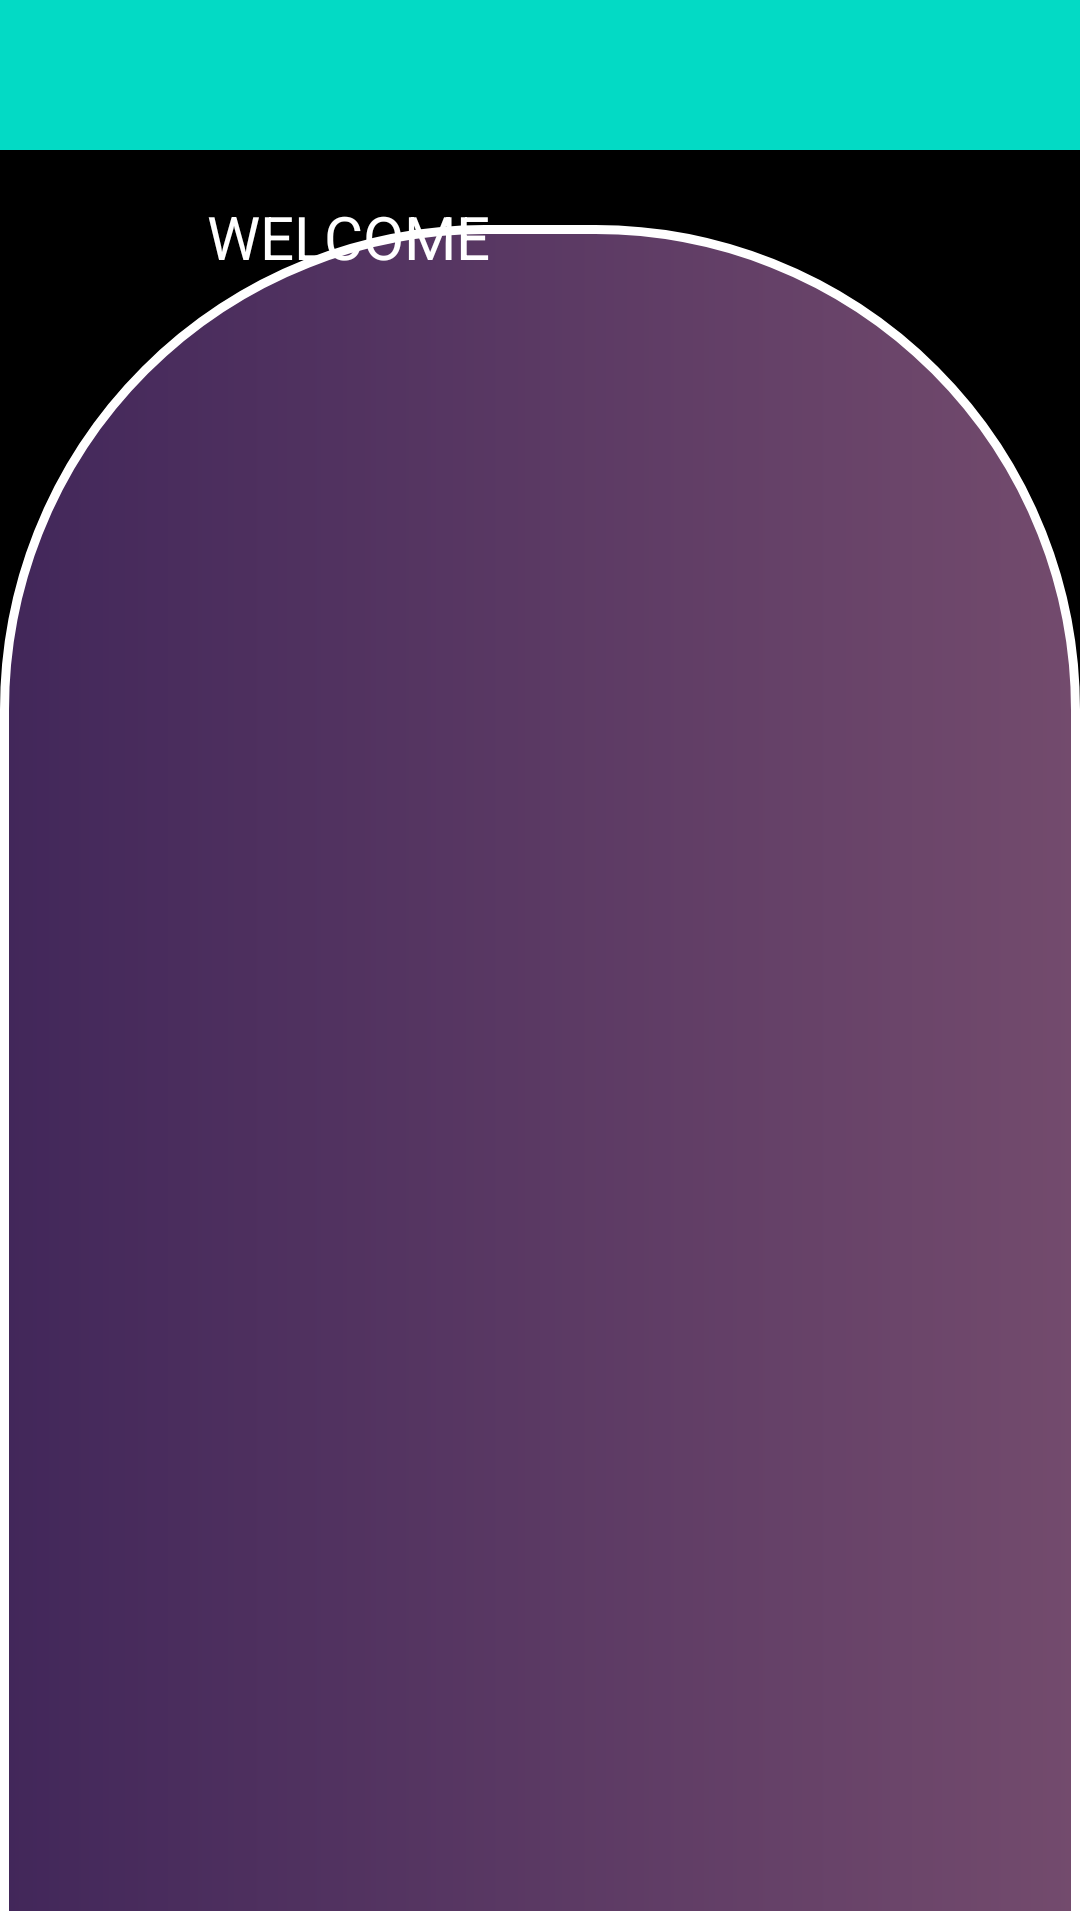

Write the Android layout XML for this screen, with the resource values it uses.
<!-- AndroidManifest.xml: application theme Theme.SELFIMPROVEMENTNAVIGATOR -->
<!-- res/layout/activity_first_page.xml -->
<?xml version="1.0" encoding="utf-8"?>
<androidx.constraintlayout.widget.ConstraintLayout xmlns:android="http://schemas.android.com/apk/res/android"
    xmlns:app="http://schemas.android.com/apk/res-auto"
    xmlns:tools="http://schemas.android.com/tools"
    android:layout_width="match_parent"
    android:layout_height="match_parent"
    android:background="@color/black"
    tools:context=".first_page">

    <com.google.android.material.appbar.AppBarLayout
        android:id="@+id/appBarLayout"
        android:layout_width="match_parent"
        android:layout_height="50dp"
        android:background="#00ACC1"
        app:layout_constraintBottom_toBottomOf="parent"
        app:layout_constraintEnd_toEndOf="parent"
        app:layout_constraintHorizontal_bias="0.0"
        app:layout_constraintStart_toStartOf="parent"
        app:layout_constraintTop_toTopOf="parent"
        app:layout_constraintVertical_bias="0.0"
        tools:ignore="MissingConstraints">

        <androidx.appcompat.widget.Toolbar
            android:id="@+id/tb1"
            android:layout_width="match_parent"
            android:layout_height="50dp"
            android:background="@color/teal_200"
            app:title="  " />
    </com.google.android.material.appbar.AppBarLayout>

    <androidx.appcompat.widget.AppCompatImageView
        android:layout_width="42dp"
        android:layout_height="37dp"
        android:background="@drawable/icon1"
        android:backgroundTint="@color/white"
        app:layout_constraintBottom_toBottomOf="parent"
        app:layout_constraintEnd_toEndOf="parent"
        app:layout_constraintHorizontal_bias="0.043"
        app:layout_constraintStart_toStartOf="parent"
        app:layout_constraintTop_toTopOf="@+id/appBarLayout"
        app:layout_constraintVertical_bias="0.097"
        tools:ignore="MissingConstraints" />

    <androidx.appcompat.widget.AppCompatImageView
        android:id="@+id/appCompatImageView"
        android:layout_width="match_parent"
        android:layout_height="565dp"
        android:background="@drawable/back_ground_design"
        app:layout_constraintBottom_toBottomOf="parent"
        app:layout_constraintEnd_toEndOf="parent"
        app:layout_constraintHorizontal_bias="0.0"
        app:layout_constraintStart_toStartOf="parent"
        app:layout_constraintTop_toTopOf="parent"
        app:layout_constraintVertical_bias="1.0">
    </androidx.appcompat.widget.AppCompatImageView>

    <TextView
        android:layout_width="138dp"
        android:layout_height="55dp"
        android:gravity="center"
        android:text="WELCOME"
        android:textColor="@color/white"
        android:textSize="20dp"
        app:layout_constraintBottom_toBottomOf="parent"
        app:layout_constraintEnd_toEndOf="parent"
        app:layout_constraintHorizontal_bias="0.212"
        app:layout_constraintStart_toStartOf="parent"
        app:layout_constraintTop_toTopOf="@+id/appBarLayout"
        app:layout_constraintVertical_bias="0.088"
        tools:ignore="MissingConstraints" />

    <TextView
        android:id="@+id/dt"
        android:layout_width="99dp"
        android:layout_height="58dp"
        app:layout_constraintBottom_toBottomOf="parent"
        app:layout_constraintEnd_toEndOf="parent"
        app:layout_constraintHorizontal_bias="1.0"
        app:layout_constraintStart_toStartOf="parent"
        app:layout_constraintTop_toTopOf="@+id/appBarLayout"
        app:layout_constraintVertical_bias="0.111"
        tools:ignore="MissingConstraints" />

    <ListView
        android:id="@+id/lv1"
        android:layout_width="306dp"
        android:layout_height="522dp"
        app:layout_constraintBottom_toBottomOf="parent"
        app:layout_constraintEnd_toEndOf="parent"
        app:layout_constraintHorizontal_bias="0.495"
        app:layout_constraintStart_toStartOf="@+id/appCompatImageView"
        app:layout_constraintTop_toTopOf="@+id/appCompatImageView"
        app:layout_constraintVertical_bias="1.0" />

</androidx.constraintlayout.widget.ConstraintLayout>
<!-- resources referenced by this layout -->
<resources>
  <!-- drawable back_ground_design (drawable) -->
  <?xml version="1.0" encoding="utf-8"?>
  <layer-list xmlns:android="http://schemas.android.com/apk/res/android">
      <item>
          <shape android:shape="rectangle">
              <gradient android:startColor="#42275a"
                  android:endColor="#734b6d"/>
              <corners android:topLeftRadius="160dp"
                  android:topRightRadius="160dp"/>
              <stroke android:color="@color/white"
                  android:width="3dp"/>
          </shape>
      </item>
  </layer-list>
  <style name="Theme.SELFIMPROVEMENTNAVIGATOR" parent="Theme.MaterialComponents.DayNight.NoActionBar">
          
          <item name="colorPrimary">@color/black</item>
          <item name="colorPrimaryVariant">@color/black</item>
          <item name="colorOnPrimary">@color/white</item>
          
          <item name="colorSecondary">@color/black</item>
          <item name="colorSecondaryVariant">@color/black</item>
          <item name="colorOnSecondary">@color/black</item>
          
          <item name="android:statusBarColor">?attr/colorPrimaryVariant</item>
          
      </style>
  <!-- not gathered from this repository: default colours our renderer supplied (Android Studio template values) -->
  <color name="teal_200">#FF03DAC5</color>
  <color name="black">#FF000000</color>
  <color name="white">#FFFFFFFF</color>
</resources>
